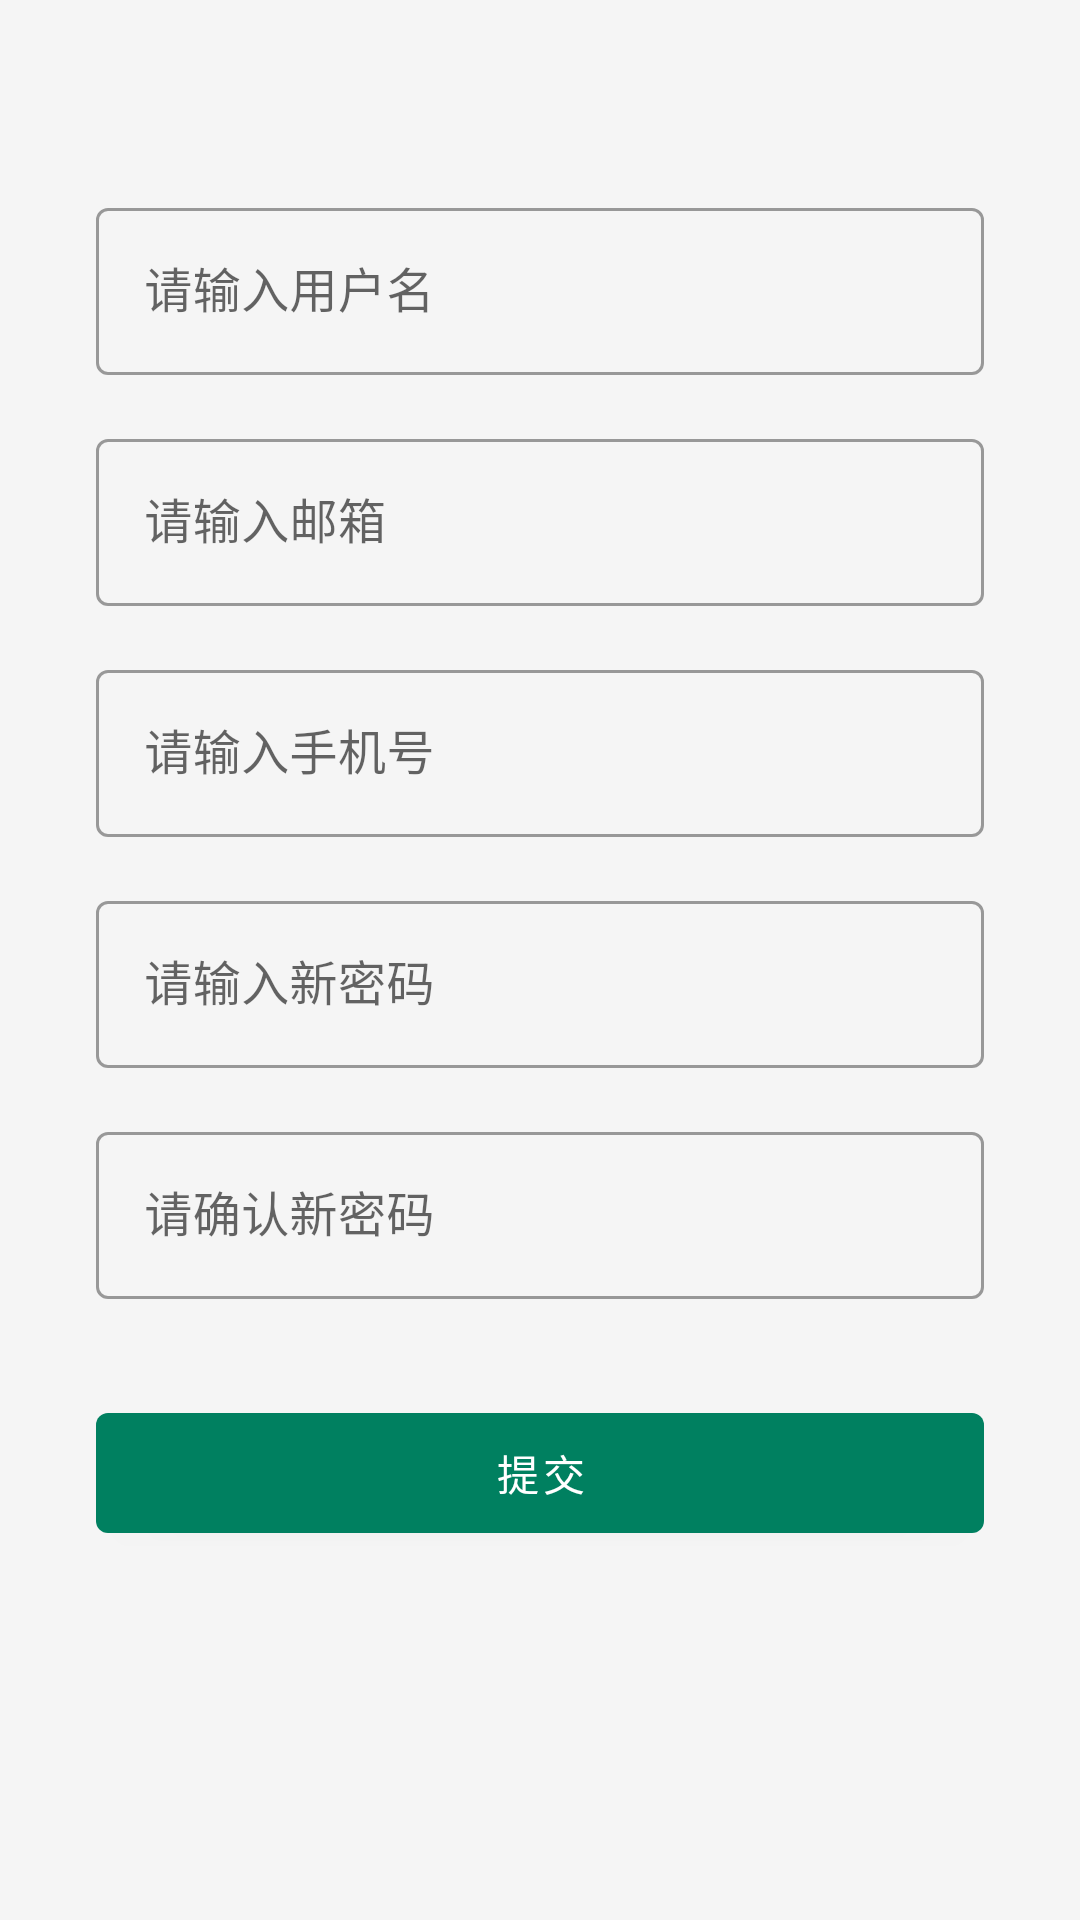

Here is an Android app screen rendered from its layout file. Give the layout XML and the strings, colors and styles it references.
<!-- AndroidManifest.xml: activity theme Theme.TravelMate -->
<!-- res/layout/activity_forgot_password.xml -->
<?xml version="1.0" encoding="utf-8"?>
<androidx.constraintlayout.widget.ConstraintLayout xmlns:android="http://schemas.android.com/apk/res/android"
    xmlns:app="http://schemas.android.com/apk/res-auto"
    xmlns:tools="http://schemas.android.com/tools"
    android:layout_width="match_parent"
    android:layout_height="match_parent"
    android:background="@drawable/background"
    tools:context=".activities.ForgotPasswordActivity">

    
    <com.google.android.material.textfield.TextInputLayout
        android:id="@+id/tl_username"
        android:layout_width="0dp"
        android:layout_height="wrap_content"
        android:layout_marginStart="32dp"
        android:layout_marginTop="64dp"
        android:layout_marginEnd="32dp"
        android:hint="请输入用户名"
        style="@style/Widget.MaterialComponents.TextInputLayout.OutlinedBox"
        app:layout_constraintEnd_toEndOf="parent"
        app:layout_constraintStart_toStartOf="parent"
        app:layout_constraintTop_toTopOf="parent">

        <com.google.android.material.textfield.TextInputEditText
            android:id="@+id/et_username"
            android:layout_width="match_parent"
            android:layout_height="wrap_content"
            android:textColor="#000000"/>
    </com.google.android.material.textfield.TextInputLayout>

    
    <com.google.android.material.textfield.TextInputLayout
        android:id="@+id/tl_email"
        android:layout_width="0dp"
        android:layout_height="wrap_content"
        android:layout_marginStart="32dp"
        android:layout_marginTop="16dp"
        android:layout_marginEnd="32dp"
        android:hint="请输入邮箱"
        style="@style/Widget.MaterialComponents.TextInputLayout.OutlinedBox"
        app:layout_constraintEnd_toEndOf="parent"
        app:layout_constraintStart_toStartOf="parent"
        app:layout_constraintTop_toBottomOf="@id/tl_username">

        <com.google.android.material.textfield.TextInputEditText
            android:id="@+id/et_email"
            android:layout_width="match_parent"
            android:layout_height="wrap_content"
            android:inputType="textEmailAddress"
            android:textColor="#000000"/>
    </com.google.android.material.textfield.TextInputLayout>

    
    <com.google.android.material.textfield.TextInputLayout
        android:id="@+id/tl_phone"
        android:layout_width="0dp"
        android:layout_height="wrap_content"
        android:layout_marginStart="32dp"
        android:layout_marginTop="16dp"
        android:layout_marginEnd="32dp"
        android:hint="请输入手机号"
        style="@style/Widget.MaterialComponents.TextInputLayout.OutlinedBox"
        app:layout_constraintEnd_toEndOf="parent"
        app:layout_constraintStart_toStartOf="parent"
        app:layout_constraintTop_toBottomOf="@id/tl_email">

        <com.google.android.material.textfield.TextInputEditText
            android:id="@+id/et_phone"
            android:layout_width="match_parent"
            android:layout_height="wrap_content"
            android:inputType="phone"
            android:textColor="#000000"/>
    </com.google.android.material.textfield.TextInputLayout>

    
    <com.google.android.material.textfield.TextInputLayout
        android:id="@+id/tl_password"
        android:layout_width="0dp"
        android:layout_height="wrap_content"
        android:layout_marginStart="32dp"
        android:layout_marginTop="16dp"
        android:layout_marginEnd="32dp"
        android:hint="请输入新密码"
        style="@style/Widget.MaterialComponents.TextInputLayout.OutlinedBox"
        app:layout_constraintEnd_toEndOf="parent"
        app:layout_constraintStart_toStartOf="parent"
        app:layout_constraintTop_toBottomOf="@id/tl_phone">

        <com.google.android.material.textfield.TextInputEditText
            android:id="@+id/et_password"
            android:layout_width="match_parent"
            android:layout_height="wrap_content"
            android:inputType="textPassword"
            android:textColor="#000000"/>
    </com.google.android.material.textfield.TextInputLayout>

    
    <com.google.android.material.textfield.TextInputLayout
        android:id="@+id/tl_confirm_password"
        android:layout_width="0dp"
        android:layout_height="wrap_content"
        android:layout_marginStart="32dp"
        android:layout_marginTop="16dp"
        android:layout_marginEnd="32dp"
        android:hint="请确认新密码"
        style="@style/Widget.MaterialComponents.TextInputLayout.OutlinedBox"
        app:layout_constraintEnd_toEndOf="parent"
        app:layout_constraintStart_toStartOf="parent"
        app:layout_constraintTop_toBottomOf="@id/tl_password">

        <com.google.android.material.textfield.TextInputEditText
            android:id="@+id/et_confirm_password"
            android:layout_width="match_parent"
            android:layout_height="wrap_content"
            android:inputType="textPassword"
            android:textColor="#000000"/>
    </com.google.android.material.textfield.TextInputLayout>

    
    <com.google.android.material.button.MaterialButton
        android:id="@+id/btn_submit"
        android:layout_width="0dp"
        android:layout_height="52dp"
        android:layout_marginStart="32dp"
        android:layout_marginTop="32dp"
        android:layout_marginEnd="32dp"
        android:text="提交"
        app:layout_constraintEnd_toEndOf="parent"
        app:layout_constraintStart_toStartOf="parent"
        app:layout_constraintTop_toBottomOf="@id/tl_confirm_password" />

    
    <ProgressBar
        android:id="@+id/progressBar"
        android:layout_width="wrap_content"
        android:layout_height="wrap_content"
        android:layout_centerInParent="true"
        android:visibility="gone"
        android:indeterminate="true"
        android:layout_marginTop="16dp"
        app:layout_constraintTop_toBottomOf="@id/btn_submit"
        app:layout_constraintStart_toStartOf="parent"
        app:layout_constraintEnd_toEndOf="parent"/>
</androidx.constraintlayout.widget.ConstraintLayout>
<!-- resources referenced by this layout -->
<resources>
  <style name="Theme.TravelMate" parent="Theme.MaterialComponents.Light.NoActionBar">
          
          <item name="colorPrimary">@color/primaryColor</item>
          <item name="colorPrimaryVariant">@color/primaryDarkColor</item>
          <item name="colorOnPrimary">@color/textColorPrimary</item>
          <item name="colorSecondary">@color/secondaryColor</item>
          <item name="colorSecondaryVariant">@color/secondaryDarkColor</item>
          <item name="colorOnSecondary">@color/textColorPrimary</item>
          <item name="android:windowBackground">@color/backgroundColor</item>
          <item name="colorControlNormal">@color/primaryLightColor</item>
          <item name="colorControlActivated">@color/primaryColor</item>
          <item name="colorControlHighlight">@color/primaryLightColor</item>
          <item name="android:statusBarColor">@color/primaryDarkColor</item>
          <item name="android:navigationBarColor">@color/primaryColor</item>
      </style>
  <color name="primaryColor">#008060</color>
  <color name="primaryDarkColor">#005940</color>
  <color name="textColorPrimary">#FFFFFF</color>
  <color name="secondaryColor">#00BFA5</color>
  <color name="secondaryDarkColor">#008374</color>
  <color name="backgroundColor">#F5F5F5</color>
  <color name="primaryLightColor">#70C8A0</color>
</resources>
